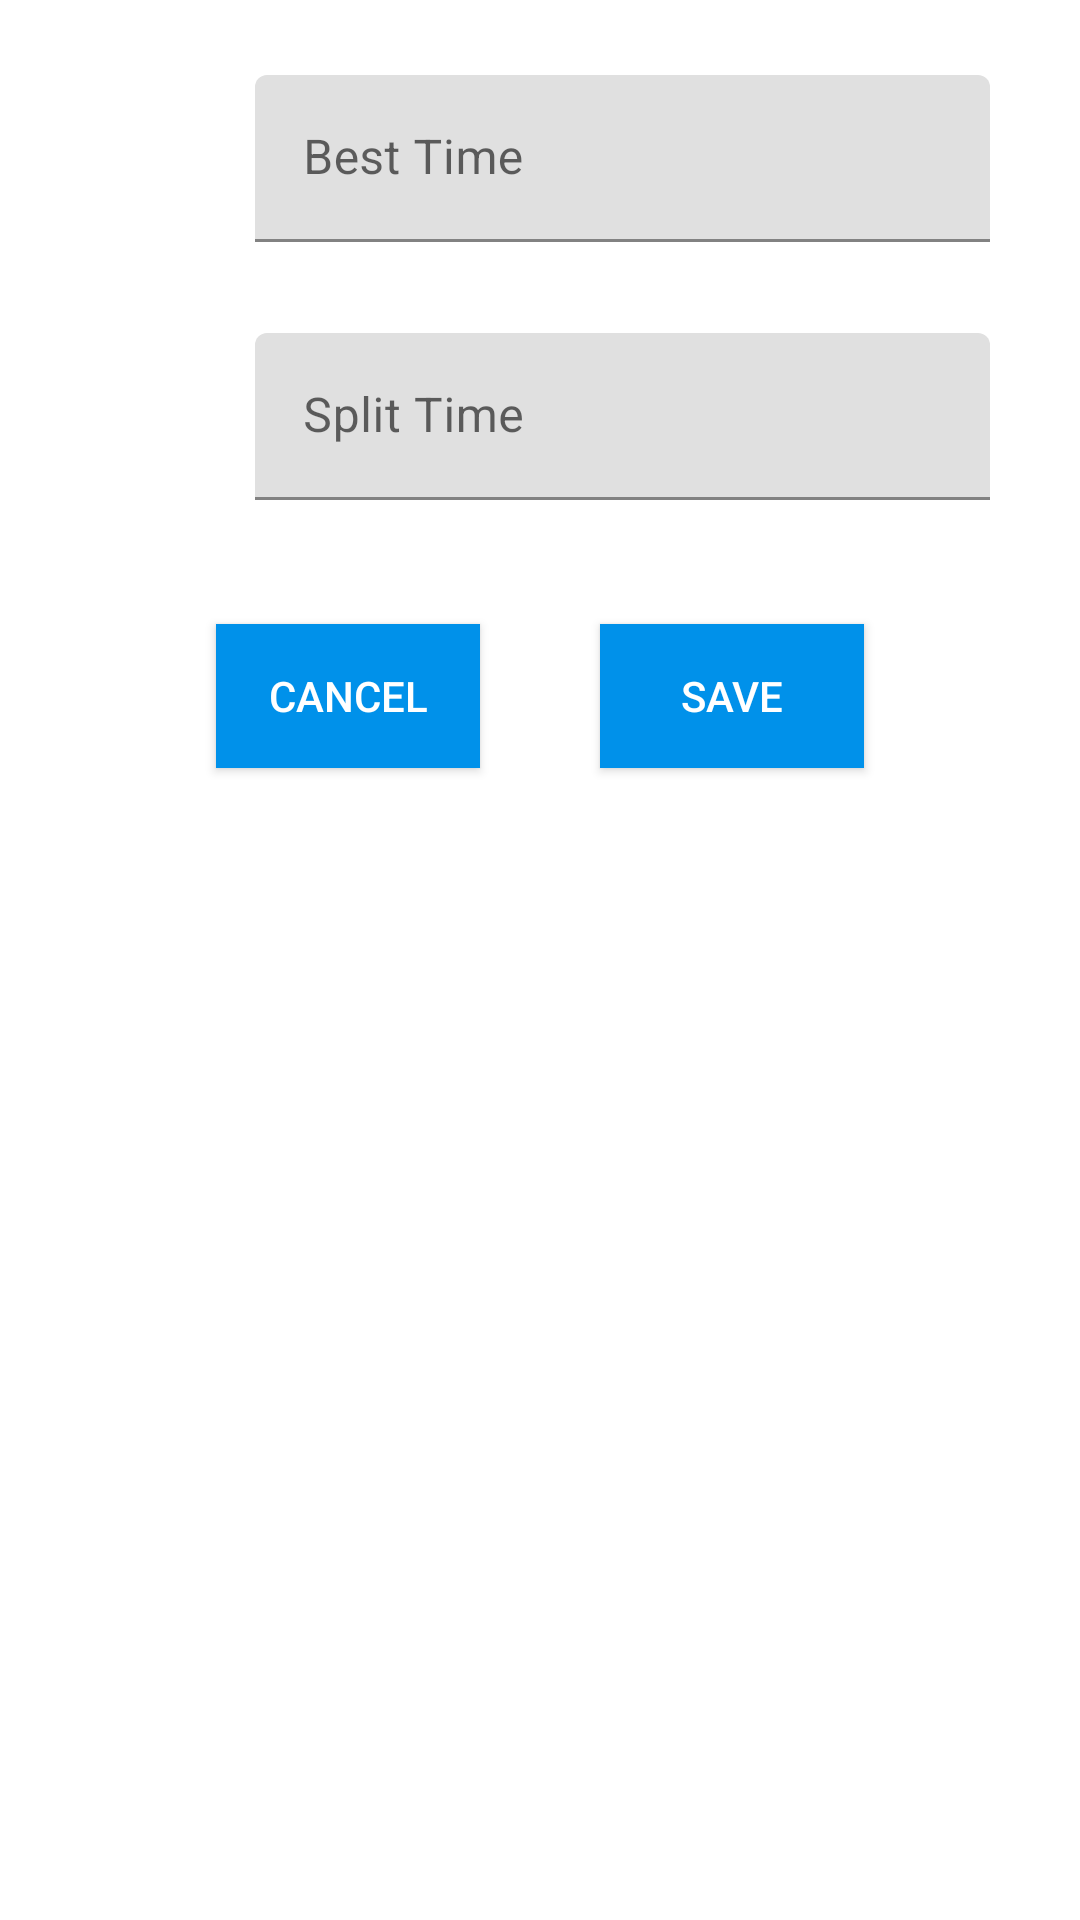

Reconstruct the res/layout file that produces this screen, plus the resources it refers to.
<!-- AndroidManifest.xml: application theme AppTheme.NoActionBar -->
<!-- res/layout/level_alert_dialog.xml -->
<?xml version="1.0" encoding="utf-8"?>
<LinearLayout xmlns:android="http://schemas.android.com/apk/res/android"
    xmlns:app="http://schemas.android.com/apk/res-auto"
    android:layout_width="match_parent"
    android:layout_height="match_parent"
    android:orientation="vertical"
    android:padding="10dp">

    <LinearLayout
        android:layout_width="match_parent"
        android:layout_height="wrap_content"
        android:orientation="horizontal">

        <ImageView
            android:layout_width="35dp"
            android:layout_height="35dp"
            android:layout_gravity="center_vertical"
            android:layout_marginStart="20dp"
            android:layout_marginEnd="20dp"
            android:src="@drawable/cup" />

        <com.google.android.material.textfield.TextInputLayout
            android:id="@+id/zezfe"
            style="@style/Widget.MaterialComponents.TextInputLayout.FilledBox"
            android:layout_width="match_parent"
            android:layout_height="wrap_content"
            android:layout_gravity="center_vertical"
            android:layout_marginTop="10dp"
            android:layout_marginEnd="20dp"
            app:boxStrokeColor="@color/colorPrimaryDark"
            app:errorEnabled="true">

            <com.google.android.material.textfield.TextInputEditText
                android:id="@+id/editText_best"
                android:layout_width="match_parent"
                android:layout_height="wrap_content"
                android:hint="Best Time"
                android:inputType="number" />
        </com.google.android.material.textfield.TextInputLayout>

    </LinearLayout>

    <LinearLayout
        android:layout_width="match_parent"
        android:layout_height="wrap_content"
        android:orientation="horizontal">

        <ImageView
            android:layout_width="35dp"
            android:layout_height="35dp"
            android:layout_gravity="center_vertical"
            android:layout_marginStart="20dp"
            android:layout_marginEnd="20dp"
            android:src="@drawable/flag" />

        <com.google.android.material.textfield.TextInputLayout
            android:id="@+id/efzef"
            style="@style/Widget.MaterialComponents.TextInputLayout.FilledBox"
            android:layout_width="match_parent"
            android:layout_height="wrap_content"
            android:layout_gravity="center_vertical"
            android:layout_marginTop="10dp"
            android:layout_marginEnd="20dp"
            app:boxStrokeColor="@color/colorPrimaryDark"
            app:errorEnabled="true">

            <com.google.android.material.textfield.TextInputEditText
                android:id="@+id/editText_split"
                android:layout_width="match_parent"
                android:layout_height="wrap_content"
                android:hint="Split Time"
                android:inputType="number" />
        </com.google.android.material.textfield.TextInputLayout>

    </LinearLayout>

    <LinearLayout
        android:layout_width="match_parent"
        android:layout_height="60dp"
        android:layout_marginTop="20dp"
        android:gravity="center"
        android:orientation="horizontal">

        <Button
            android:id="@+id/button_cancel"
            android:layout_width="wrap_content"
            android:layout_height="wrap_content"
            android:layout_gravity="center_vertical"
            android:layout_marginStart="20dp"
            android:layout_marginEnd="20dp"
            android:background="@color/colorPrimary"
            android:text="CANCEL"
            android:textColor="@color/colorWhite" />

        <Button
            android:id="@+id/button_save_time"
            android:layout_width="wrap_content"
            android:layout_height="wrap_content"
            android:layout_gravity="center_vertical"
            android:layout_marginStart="20dp"
            android:layout_marginEnd="20dp"
            android:background="@color/colorPrimary"
            android:text="SAVE"
            android:textColor="@color/colorWhite" />
    </LinearLayout>

</LinearLayout>
<!-- resources referenced by this layout -->
<resources>
  <color name="colorPrimary">#0091ea</color>
  <color name="colorPrimaryDark">#121212</color>
  <color name="colorWhite">#FFFFFF</color>
  <style name="AppTheme.NoActionBar" parent="Theme.MaterialComponents.Light.NoActionBar">
          
          <item name="colorPrimary">@color/colorDarkAqua</item>
          <item name="colorPrimaryDark">@color/colorPrimaryDark</item>
          <item name="colorAccent">@color/colorAqua</item>
          <item name="windowActionBar">false</item>
          <item name="windowNoTitle">true</item>
      </style>
  <color name="colorDarkAqua">#0064b7</color>
  <color name="colorAqua">#0091ea</color>
</resources>
